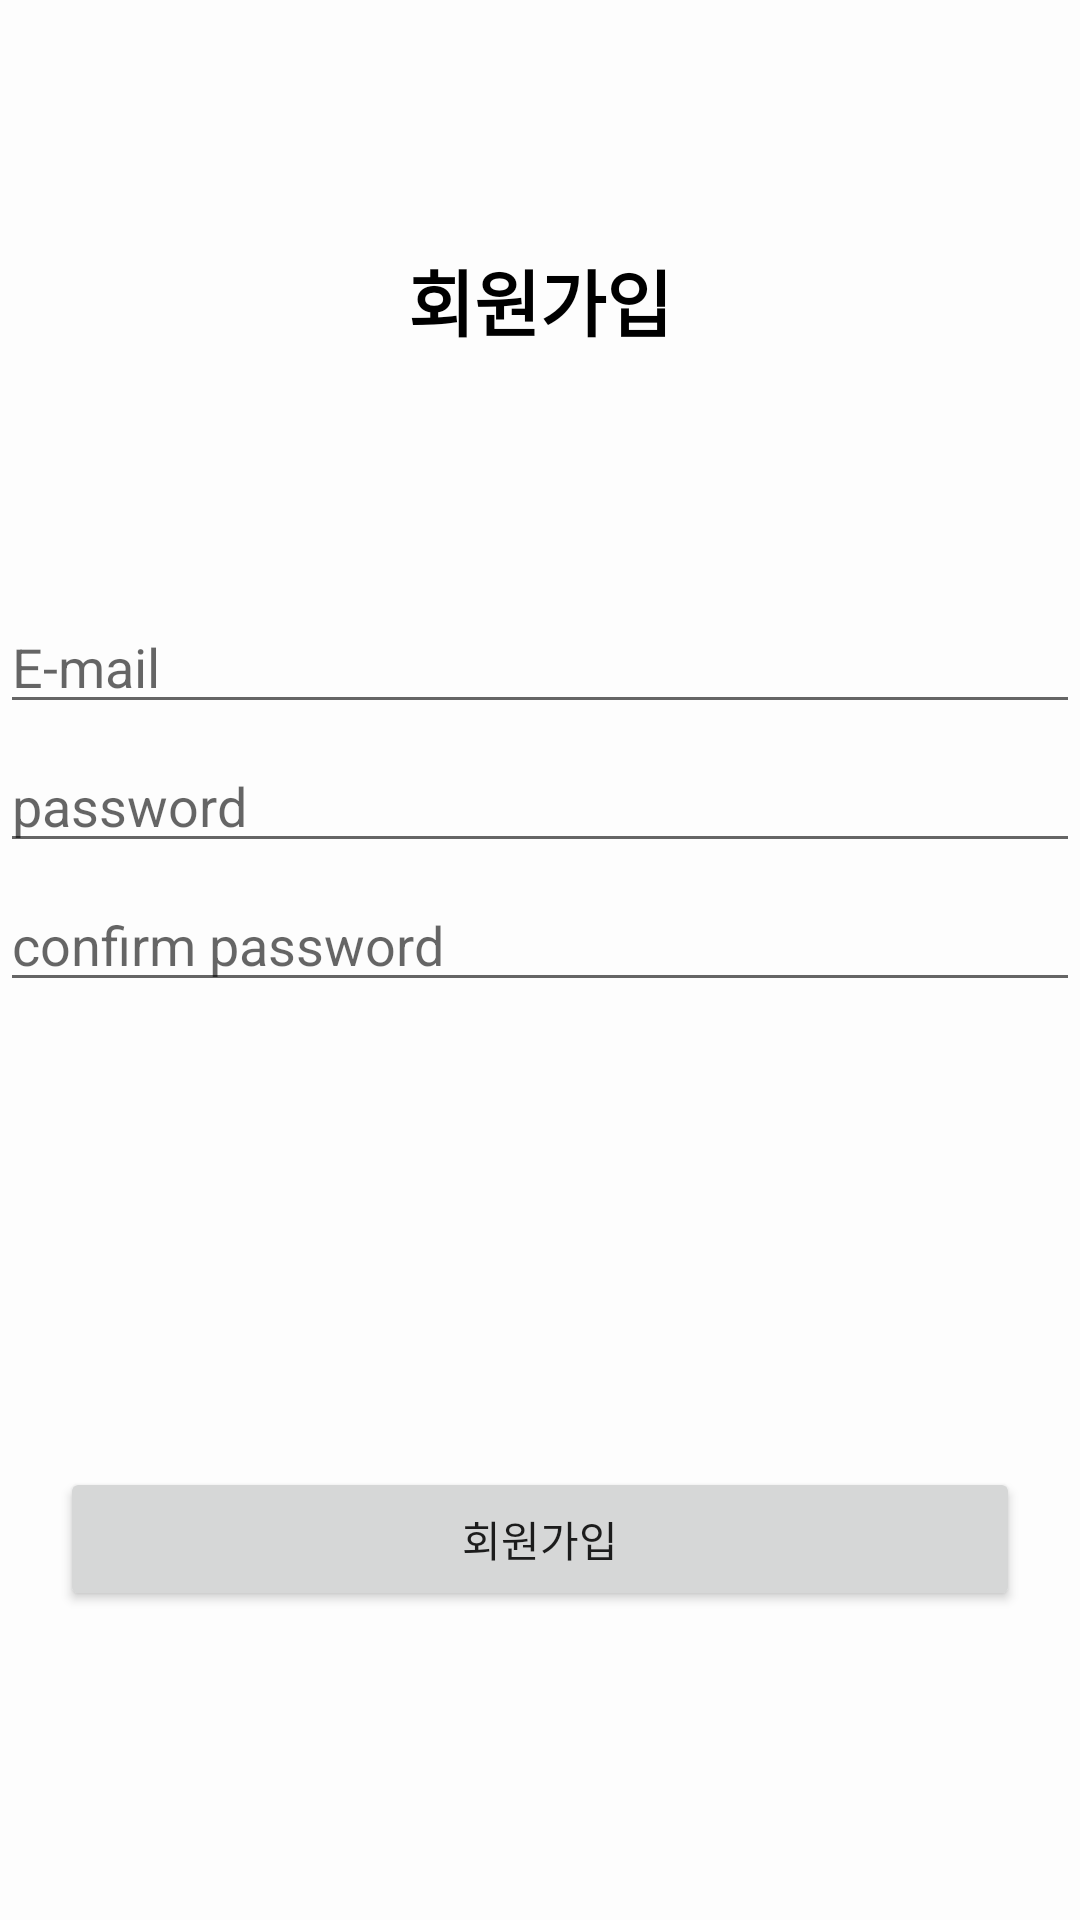

Produce the Android XML layout that renders to this screen, including the resource entries it uses.
<!-- AndroidManifest.xml: application theme Theme.AppCompat.Light.NoActionBar -->
<!-- res/layout/activity_sign_up.xml -->
<?xml version="1.0" encoding="utf-8"?>
<LinearLayout xmlns:android="http://schemas.android.com/apk/res/android"
    android:layout_width="match_parent"
    android:layout_height="match_parent"
    android:background="@color/MainWhite"
    android:orientation="vertical">

    <TextView
        android:id="@+id/tv_sign_up"
        android:layout_width="match_parent"
        android:layout_height="200dp"
        android:gravity="center"
        android:text="회원가입"
        android:textColor="@android:color/background_dark"
        android:textSize="24sp"
        android:textStyle="bold" />

    <LinearLayout
        android:layout_width="match_parent"
        android:layout_height="match_parent"
        android:orientation="vertical">

        <EditText
            android:id="@+id/ed_email"
            android:layout_width="match_parent"
            android:layout_height="wrap_content"
            android:layout_marginBottom="5dp"
            android:ems="10"
            android:hint="E-mail"
            android:inputType="textEmailAddress" />

        <EditText
            android:id="@+id/ed_pwd"
            android:layout_width="match_parent"
            android:layout_height="wrap_content"
            android:layout_marginBottom="5dp"
            android:ems="10"
            android:hint="password"
            android:inputType="textPassword" />

        <EditText
            android:id="@+id/ed_conf_pwd"
            android:layout_width="match_parent"
            android:layout_height="wrap_content"
            android:layout_marginBottom="5dp"
            android:ems="10"
            android:hint="confirm password"
            android:inputType="textPassword" />

        <Button
            android:id="@+id/bt_signUp"
            android:layout_width="match_parent"
            android:layout_height="wrap_content"
            android:layout_marginLeft="20dp"
            android:layout_marginTop="150dp"
            android:layout_marginRight="20dp"
            android:text="회원가입" />

    </LinearLayout>
</LinearLayout>
<!-- resources referenced by this layout -->
<resources>
  <color name="MainWhite">#FDFDFD</color>
</resources>
